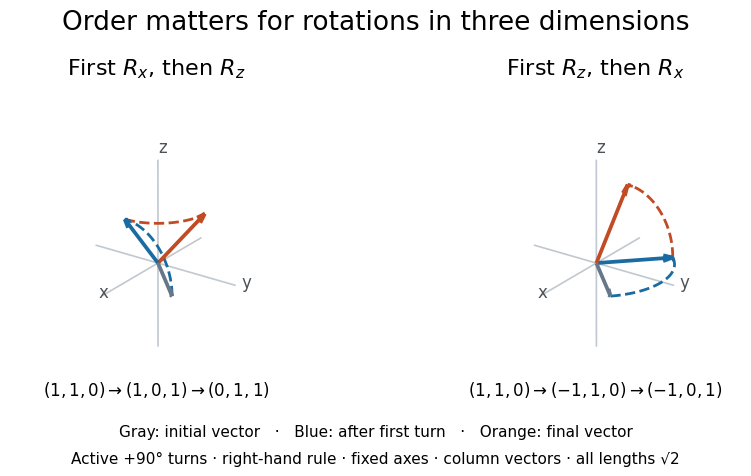

Python code for this plot: (Note: this script raises an exception after producing the figure.)
"""Compare active quarter-turn orders about fixed x and z axes.

Write the matching opaque PNG to CWD. Tested with Python 3.14,
matplotlib 3.10.7 and numpy 2.3.5; run from _media with MPLBACKEND=Agg.
"""

from pathlib import Path

import matplotlib.pyplot as plt
import numpy as np


def rotate_x(angle, vector):
    x, y, z = vector
    c, s = np.cos(angle), np.sin(angle)
    return np.array([x, c * y - s * z, s * y + c * z])


def rotate_z(angle, vector):
    x, y, z = vector
    c, s = np.cos(angle), np.sin(angle)
    return np.array([c * x - s * y, s * x + c * y, z])


def main():
    plt.rcParams.update({"font.size": 12, "font.family": "DejaVu Sans"})
    fig = plt.figure(figsize=(9, 4.8), facecolor="white")
    fig.subplots_adjust(left=0.02, right=0.98, bottom=0.21, top=0.82, wspace=0.03)
    start = np.array([1.0, 1.0, 0.0])
    colors = ["#657789", "#196ba1", "#c14b23"]
    turns = [(rotate_x, rotate_z), (rotate_z, rotate_x)]
    titles = [r"First $R_x$, then $R_z$", r"First $R_z$, then $R_x$"]
    lines = [r"$(1,1,0)\to(1,0,1)\to(0,1,1)$",
             r"$(1,1,0)\to(-1,1,0)\to(-1,0,1)$"]
    for number, (functions, title, line) in enumerate(zip(turns, titles, lines), 1):
        ax = fig.add_subplot(1, 2, number, projection="3d", facecolor="white")
        intermediate = functions[0](np.pi / 2, start)
        end = functions[1](np.pi / 2, intermediate)
        for axis, name in zip(np.eye(3), ["x", "y", "z"]):
            ax.plot(*np.stack([-1.4 * axis, 1.65 * axis], axis=1),
                    color="#c1c8cf", lw=1.2)
            ax.text(*(1.78 * axis), name, fontsize=12, color="#4d5258")
        for vector, color in zip([start, intermediate, end], colors):
            ax.quiver(0, 0, 0, *vector, color=color, linewidth=2.7,
                      arrow_length_ratio=0.13)
        for function, vector, color in zip(functions, [start, intermediate], colors[1:]):
            curve = np.stack([function(t, vector) for t in np.linspace(0, np.pi / 2, 100)])
            ax.plot(*curve.T, color=color, lw=2, linestyle="--")
            tangent = curve[-1] - curve[-8]
            ax.quiver(*curve[-8], *tangent, color=color, linewidth=2,
                      arrow_length_ratio=0.6)
        ax.set(xlim=(-1.45, 1.8), ylim=(-1.45, 1.8), zlim=(-0.5, 1.8))
        ax.set_box_aspect((1, 1, 0.85))
        ax.view_init(elev=23, azim=35)
        ax.set_axis_off()
        ax.set_title(title, fontsize=16, pad=8)
        ax.text2D(0.5, -0.055, line, transform=ax.transAxes, ha="center", fontsize=12)
    fig.suptitle("Order matters for rotations in three dimensions", fontsize=19)
    fig.text(0.5, 0.09, "Gray: initial vector   ·   Blue: after first turn   ·   Orange: final vector",
             ha="center", fontsize=11)
    fig.text(0.5, 0.035, "Active +90° turns · right-hand rule · fixed axes · column vectors · all lengths √2",
             ha="center", fontsize=11)
    fig.savefig(Path.cwd() / (Path(__file__).stem + ".png"), dpi=150,
                facecolor="white", transparent=False)
    plt.close(fig)


if __name__ == "__main__":
    main()
